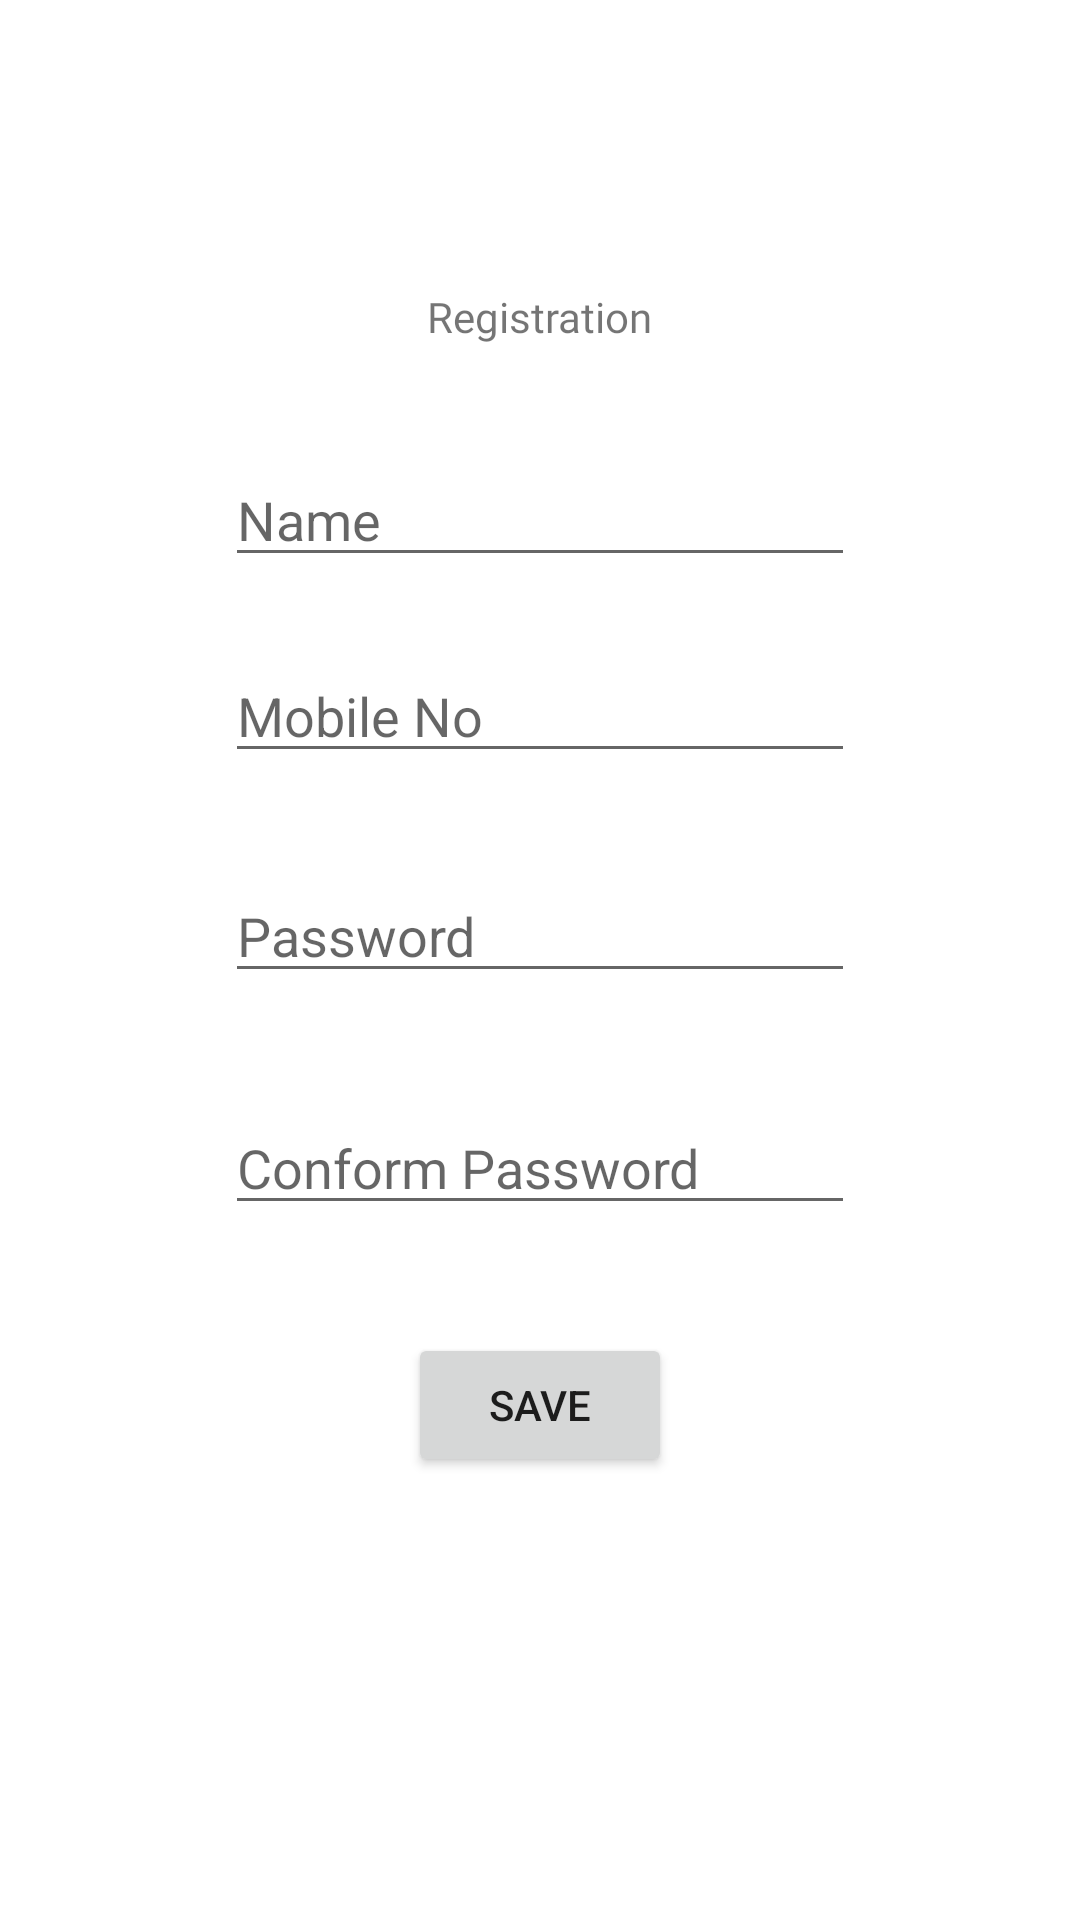

The Android layout XML behind this screen, and the referenced resources:
<!-- AndroidManifest.xml: application theme Theme.Attendance -->
<!-- res/layout/activity_registration.xml -->
<?xml version="1.0" encoding="utf-8"?>
<androidx.constraintlayout.widget.ConstraintLayout xmlns:android="http://schemas.android.com/apk/res/android"
    xmlns:app="http://schemas.android.com/apk/res-auto"
    xmlns:tools="http://schemas.android.com/tools"
    android:layout_width="match_parent"
    android:layout_height="match_parent"
    tools:context=".Activitys.RegistrationActivity">

    <EditText
        android:id="@+id/employName"
        android:layout_width="wrap_content"
        android:layout_height="wrap_content"
        android:layout_marginTop="36dp"
        android:ems="10"
        android:inputType="textPersonName"
        android:hint="Name"
        app:layout_constraintEnd_toEndOf="parent"
        app:layout_constraintStart_toStartOf="parent"
        app:layout_constraintTop_toBottomOf="@+id/textView" />

    <TextView
        android:id="@+id/textView"
        android:layout_width="wrap_content"
        android:layout_height="wrap_content"
        android:layout_marginTop="96dp"
        android:fontFamily="@font/average_sans"
        android:text="@string/registration"
        app:layout_constraintEnd_toEndOf="parent"
        app:layout_constraintStart_toStartOf="parent"
        app:layout_constraintTop_toTopOf="parent" />

    <EditText
        android:id="@+id/mobileNo"
        android:layout_width="wrap_content"
        android:layout_height="wrap_content"
        android:layout_marginTop="24dp"
        android:ems="10"
        android:hint="Mobile No"
        android:inputType="textPersonName"
        app:layout_constraintEnd_toEndOf="parent"
        app:layout_constraintStart_toStartOf="parent"
        app:layout_constraintTop_toBottomOf="@+id/employName" />

    <EditText
        android:id="@+id/password"
        android:layout_width="wrap_content"
        android:layout_height="wrap_content"
        android:layout_marginTop="32dp"
        android:ems="10"
        android:inputType="textPersonName"
     android:hint="@string/password"
        app:layout_constraintEnd_toEndOf="parent"
        app:layout_constraintStart_toStartOf="parent"
        app:layout_constraintTop_toBottomOf="@+id/mobileNo" />

    <EditText
        android:id="@+id/confPassword"
        android:layout_width="wrap_content"
        android:layout_height="wrap_content"
        android:layout_marginTop="36dp"
        android:ems="10"
        android:inputType="textPersonName"
        android:hint="@string/conform_password"
        app:layout_constraintEnd_toEndOf="parent"
        app:layout_constraintStart_toStartOf="parent"
        app:layout_constraintTop_toBottomOf="@+id/password" />

    <Button
        android:id="@+id/saveBtn"
        android:layout_width="wrap_content"
        android:layout_height="wrap_content"
        android:layout_marginTop="36dp"
        android:text="@string/save"
        app:layout_constraintEnd_toEndOf="parent"
        app:layout_constraintStart_toStartOf="parent"
        app:layout_constraintTop_toBottomOf="@+id/confPassword" />

</androidx.constraintlayout.widget.ConstraintLayout>
<!-- resources referenced by this layout -->
<resources>
  <string name="conform_password">Conform Password</string>
  <string name="password">Password</string>
  <string name="registration">Registration</string>
  <string name="save">Save</string>
  <style name="Theme.Attendance" parent="Theme.MaterialComponents.DayNight.NoActionBar">
          
          <item name="colorPrimary">@color/purple_500</item>
          <item name="colorPrimaryVariant">@color/purple_700</item>
          <item name="colorOnPrimary">@color/white</item>
          
          <item name="colorSecondary">@color/teal_200</item>
          <item name="colorSecondaryVariant">@color/teal_700</item>
          <item name="colorOnSecondary">@color/black</item>
          
          <item name="android:statusBarColor">?attr/colorPrimaryVariant</item>
          
      </style>
  <color name="purple_500">#FF6200EE</color>
  <color name="purple_700">#FF3700B3</color>
  <color name="white">#FFFFFFFF</color>
  <color name="teal_200">#FF03DAC5</color>
  <color name="teal_700">#FF018786</color>
  <color name="black">#FF000000</color>
</resources>
